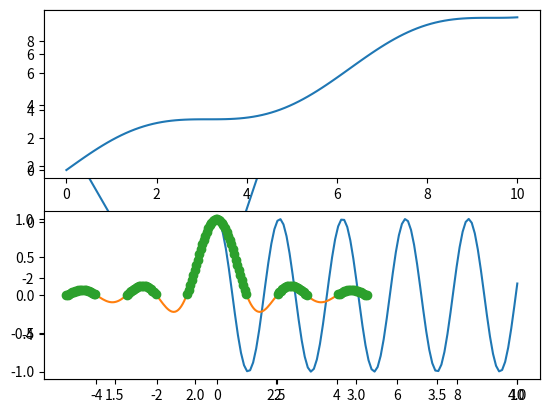

Write the Python code that produced this figure.




%matplotlib inline
import numpy as np
import matplotlib.pyplot as plt











multi_grades = np.array([[92, 18, 54], 
 [85, 90, 20],
 [39, 55, 60],
 [77, 87, 97]])







A = np.random.rand(50)

A









plt.plot([1.2, 2, 2.7, 4], [3, -5, 7, 2])

x = np.linspace(0, 10, 100)



x = np.linspace(0, 10, 100)

x = np.linspace(0, 10, 100)

# 圖 1
plt.subplot(211)
plt.plot(x, np.sin(x) + x)

# 圖 2
plt.subplot(212)
plt.plot(x, np.cos(3*x))

L = np.array([3, -2, -1, 5, 7, -3])

L>0

L[L>0]

x = np.linspace(-5, 5, 200)
y = np.sinc(x)

plt.plot(x, y)
plt.plot(x[y>0], y[y>0], 'o')

